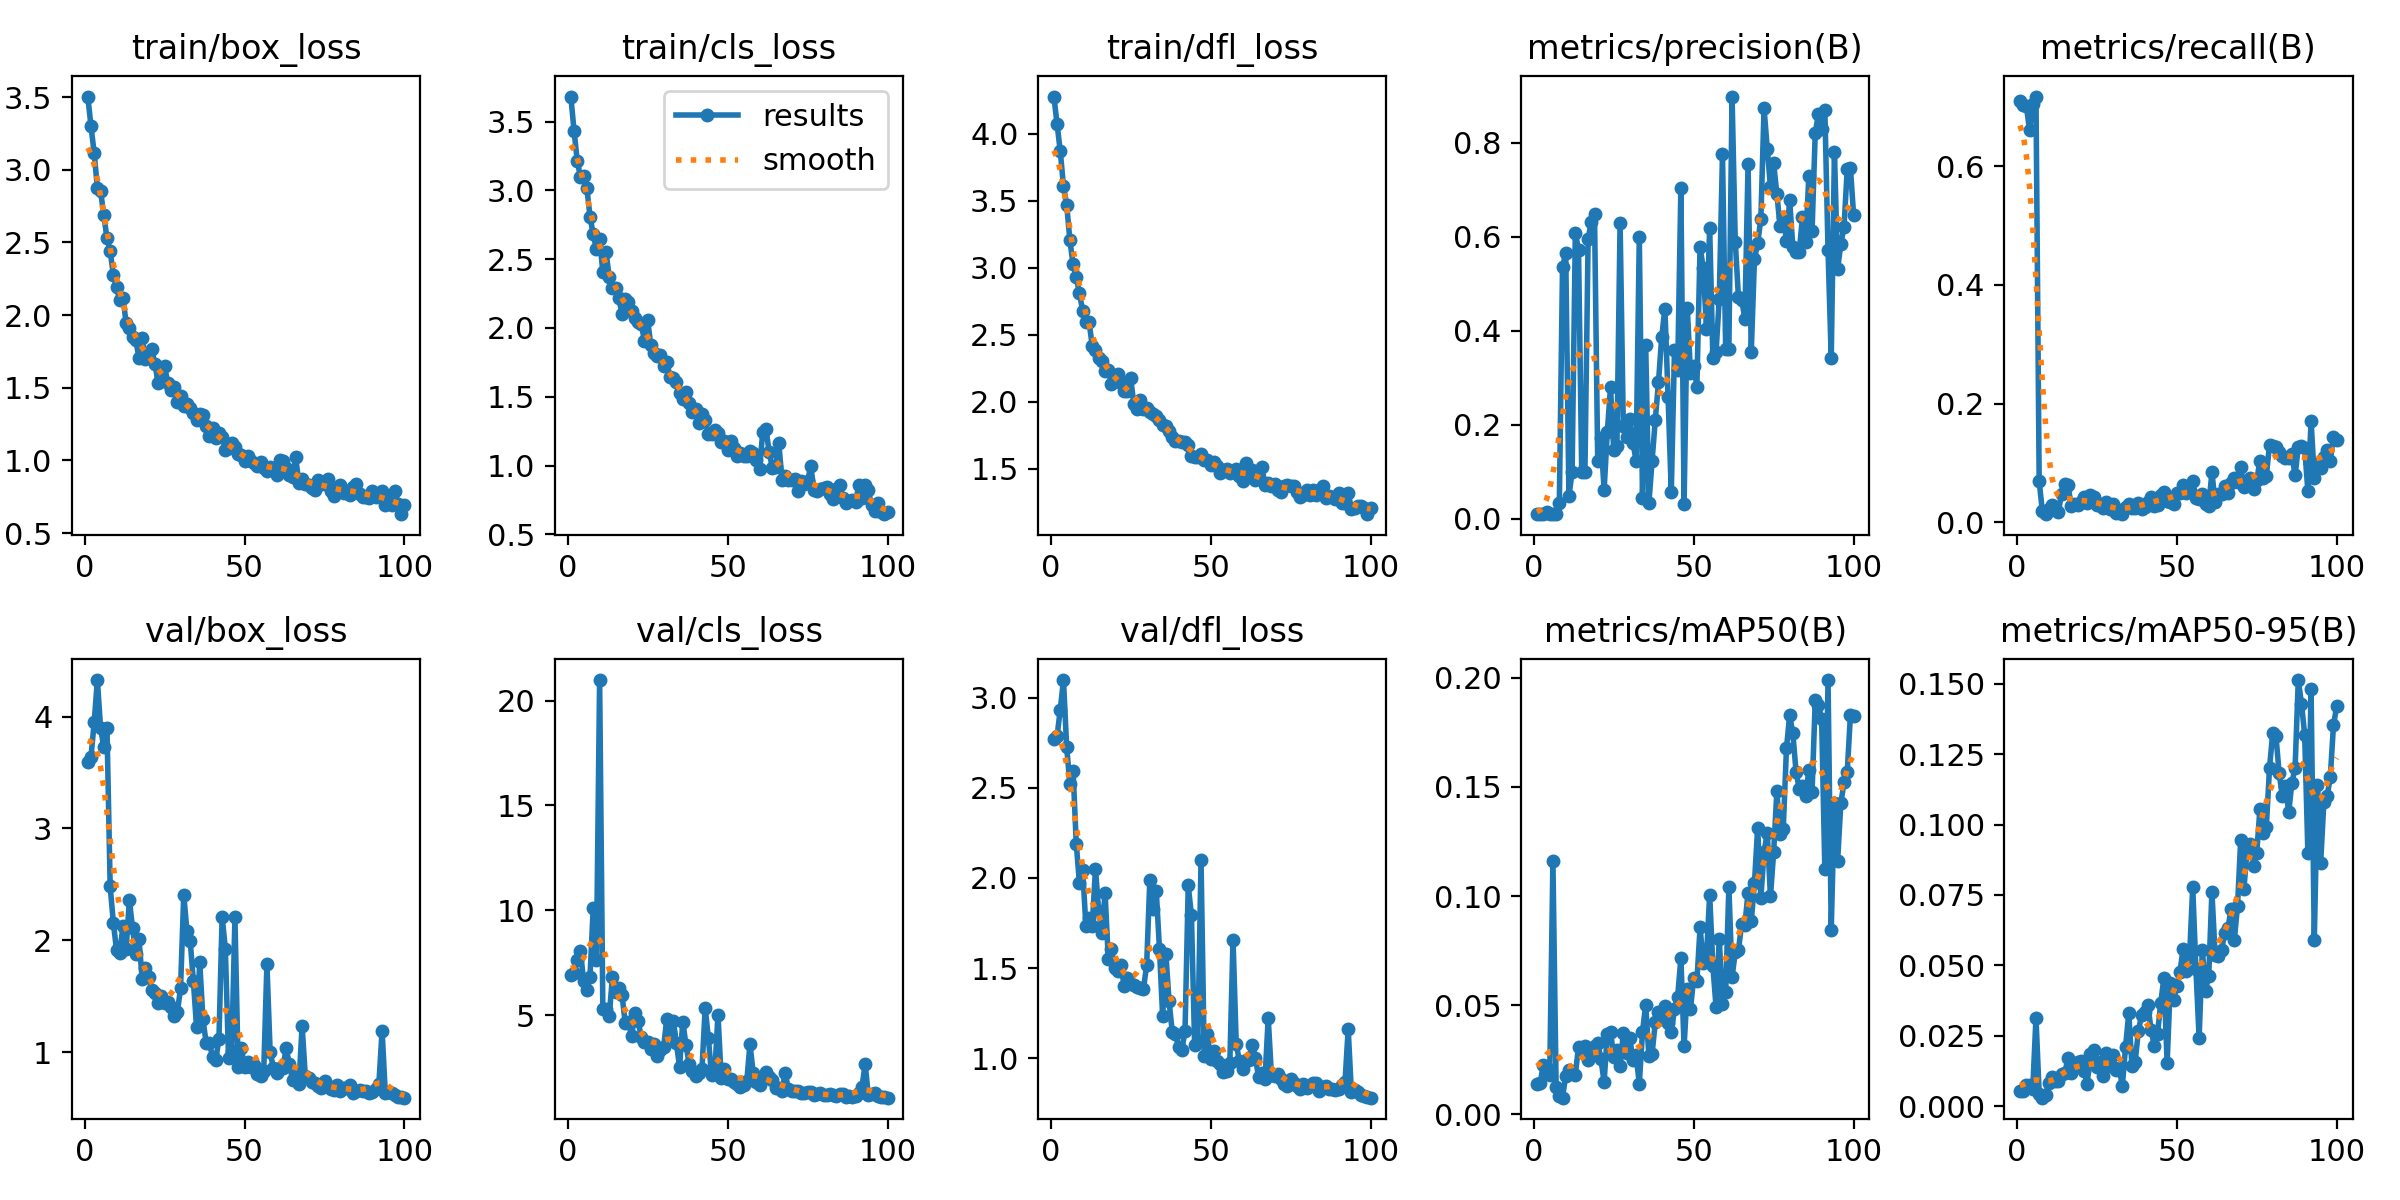

Values plotted in this chart, from the file beside it:
epoch, train/box_loss, train/cls_loss, train/dfl_loss, metrics/precision(B), metrics/recall(B), metrics/mAP50(B), metrics/mAP50-95(B), val/box_loss, val/cls_loss, val/dfl_loss, lr/pg0, lr/pg1, lr/pg2
1, 3.503, 3.682, 4.276, 0.00986, 0.7105, 0.01399, 0.00528, 3.593, 6.938, 2.771, 0.00025, 0.00025, 0.00025
2, 3.301, 3.435, 4.071, 0.00978, 0.7025, 0.01418, 0.0052, 3.637, 6.992, 2.787, 0.0005116, 0.0005116, 0.0005116
3, 3.114, 3.216, 3.867, 0.01049, 0.7006, 0.02269, 0.00755, 3.948, 7.639, 2.934, 0.000768, 0.000768, 0.000768
4, 2.877, 3.098, 3.608, 0.01338, 0.6607, 0.02134, 0.00737, 4.326, 8.069, 3.098, 0.001019, 0.001019, 0.001019
5, 2.853, 3.108, 3.468, 0.01095, 0.7054, 0.0181, 0.00617, 3.897, 6.634, 2.726, 0.001265, 0.001265, 0.001265
6, 2.689, 3.02, 3.205, 0.01033, 0.7172, 0.1159, 0.03141, 3.728, 6.226, 2.521, 0.001505, 0.001505, 0.001505
7, 2.528, 2.808, 3.024, 0.01064, 0.06934, 0.01257, 0.00431, 3.899, 6.848, 2.595, 0.001568, 0.001568, 0.001568
8, 2.44, 2.68, 2.929, 0.03275, 0.01828, 0.00855, 0.00299, 2.481, 10.12, 2.188, 0.001568, 0.001568, 0.001568
9, 2.276, 2.572, 2.807, 0.5362, 0.01371, 0.00767, 0.00396, 2.155, 7.619, 1.969, 0.001551, 0.001551, 0.001551
10, 2.189, 2.648, 2.678, 0.5645, 0.02285, 0.0178, 0.00837, 1.91, 20.98, 2.045, 0.001535, 0.001535, 0.001535
11, 2.101, 2.408, 2.592, 0.04849, 0.02834, 0.02044, 0.01034, 1.89, 5.295, 1.735, 0.001519, 0.001519, 0.001519
12, 2.119, 2.55, 2.596, 0.09907, 0.02088, 0.01932, 0.00896, 2.128, 5.279, 1.778, 0.001502, 0.001502, 0.001502
13, 1.943, 2.373, 2.415, 0.608, 0.01737, 0.01818, 0.00902, 1.926, 4.977, 1.734, 0.001486, 0.001486, 0.001486
14, 1.912, 2.291, 2.385, 0.5728, 0.04845, 0.03102, 0.01133, 2.358, 6.817, 2.052, 0.001469, 0.001469, 0.001469
15, 1.847, 2.287, 2.322, 0.1004, 0.06512, 0.02858, 0.01185, 2.107, 6.114, 1.817, 0.001453, 0.001453, 0.001453
16, 1.829, 2.217, 2.306, 0.09905, 0.06354, 0.03134, 0.01693, 1.879, 6.297, 1.693, 0.001436, 0.001436, 0.001436
17, 1.705, 2.104, 2.23, 0.5954, 0.02742, 0.02506, 0.01173, 2.011, 5.975, 1.918, 0.001419, 0.001419, 0.001419
18, 1.84, 2.214, 2.239, 0.632, 0.03016, 0.0285, 0.01507, 1.657, 4.629, 1.55, 0.001403, 0.001403, 0.001403
19, 1.697, 2.192, 2.133, 0.6479, 0.02834, 0.03127, 0.01565, 1.748, 4.701, 1.603, 0.001386, 0.001386, 0.001386
20, 1.738, 2.124, 2.183, 0.1236, 0.03473, 0.03271, 0.01599, 1.67, 3.997, 1.499, 0.00137, 0.00137, 0.00137
21, 1.764, 2.076, 2.207, 0.1718, 0.0419, 0.02548, 0.01258, 1.557, 5.131, 1.486, 0.001353, 0.001353, 0.001353
22, 1.661, 2.046, 2.137, 0.06118, 0.03199, 0.0148, 0.00798, 1.526, 4.747, 1.519, 0.001337, 0.001337, 0.001337
23, 1.535, 2.032, 2.082, 0.1839, 0.04541, 0.03699, 0.01855, 1.441, 3.971, 1.399, 0.00132, 0.00132, 0.00132
24, 1.58, 1.907, 2.081, 0.2798, 0.04266, 0.03788, 0.0198, 1.504, 3.749, 1.444, 0.001304, 0.001304, 0.001304
25, 1.648, 2.061, 2.176, 0.1466, 0.02845, 0.02646, 0.01397, 1.439, 3.741, 1.411, 0.001287, 0.001287, 0.001287
26, 1.534, 1.873, 1.982, 0.1558, 0.02925, 0.02957, 0.0157, 1.451, 3.371, 1.406, 0.001271, 0.001271, 0.001271
27, 1.482, 1.818, 1.948, 0.6299, 0.02377, 0.02202, 0.01085, 1.404, 3.635, 1.395, 0.001254, 0.001254, 0.001254
28, 1.502, 1.796, 2.012, 0.1976, 0.03459, 0.03711, 0.01898, 1.326, 3.05, 1.39, 0.001238, 0.001238, 0.001238
29, 1.4, 1.802, 1.949, 0.1746, 0.02285, 0.02808, 0.01423, 1.356, 3.366, 1.384, 0.001221, 0.001221, 0.001221
30, 1.446, 1.724, 1.95, 0.2124, 0.03002, 0.03511, 0.01819, 1.572, 3.481, 1.516, 0.001205, 0.001205, 0.001205
31, 1.375, 1.752, 1.923, 0.1618, 0.0163, 0.02508, 0.01271, 2.409, 4.836, 1.991, 0.001188, 0.001188, 0.001188
32, 1.386, 1.645, 1.907, 0.1237, 0.02102, 0.02722, 0.01351, 2.08, 4.199, 1.828, 0.001172, 0.001172, 0.001172
33, 1.361, 1.634, 1.891, 0.5998, 0.01463, 0.01403, 0.00723, 1.998, 4.749, 1.93, 0.001155, 0.001155, 0.001155
34, 1.327, 1.604, 1.864, 0.04517, 0.02651, 0.03776, 0.02101, 1.639, 3.658, 1.608, 0.001139, 0.001139, 0.001139
35, 1.281, 1.528, 1.826, 0.3691, 0.03002, 0.05021, 0.03295, 1.223, 2.554, 1.232, 0.001122, 0.001122, 0.001122
36, 1.319, 1.48, 1.817, 0.03359, 0.02377, 0.02663, 0.01426, 1.803, 4.703, 1.579, 0.001106, 0.001106, 0.001106
37, 1.31, 1.537, 1.781, 0.1239, 0.02377, 0.0278, 0.0157, 1.293, 3.584, 1.317, 0.001089, 0.001089, 0.001089
38, 1.237, 1.457, 1.734, 0.2103, 0.03184, 0.04223, 0.02657, 1.085, 2.675, 1.145, 0.001073, 0.001073, 0.001073
39, 1.167, 1.386, 1.708, 0.291, 0.02285, 0.04675, 0.0323, 1.081, 2.325, 1.135, 0.001056, 0.001056, 0.001056
40, 1.224, 1.411, 1.706, 0.3861, 0.02651, 0.04348, 0.03328, 0.9606, 2.089, 1.06, 0.00104, 0.00104, 0.00104
41, 1.156, 1.307, 1.701, 0.4473, 0.03459, 0.04945, 0.03578, 0.9334, 2.231, 1.046, 0.001023, 0.001023, 0.001023
42, 1.19, 1.373, 1.702, 0.2591, 0.04266, 0.04201, 0.02692, 1.117, 2.447, 1.151, 0.001007, 0.001007, 0.001007
43, 1.164, 1.328, 1.679, 0.05628, 0.02819, 0.03762, 0.02142, 2.21, 5.353, 1.958, 0.0009904, 0.0009904, 0.0009904
44, 1.074, 1.23, 1.592, 0.3588, 0.0291, 0.04831, 0.02574, 1.926, 3.906, 1.792, 0.0009739, 0.0009739, 0.0009739
45, 1.085, 1.233, 1.587, 0.3175, 0.04617, 0.05396, 0.03661, 0.9503, 2.134, 1.071, 0.0009574, 0.0009574, 0.0009574
46, 1.117, 1.259, 1.587, 0.7026, 0.05059, 0.07164, 0.04565, 1.012, 2.287, 1.094, 0.0009409, 0.0009409, 0.0009409
47, 1.092, 1.233, 1.607, 0.03124, 0.0355, 0.03111, 0.01525, 2.204, 5.032, 2.101, 0.0009243, 0.0009243, 0.0009243
48, 1.046, 1.171, 1.564, 0.4485, 0.03367, 0.05731, 0.04363, 0.8715, 2.034, 1.011, 0.0009078, 0.0009078, 0.0009078
49, 1.039, 1.182, 1.562, 0.3093, 0.03108, 0.04828, 0.0377, 1.039, 2.446, 1.134, 0.0008913, 0.0008913, 0.0008913
50, 0.9985, 1.114, 1.529, 0.3257, 0.04891, 0.06239, 0.0425, 0.8692, 1.946, 0.994, 0.0008748, 0.0008748, 0.0008748
51, 1.033, 1.179, 1.552, 0.2813, 0.04906, 0.06088, 0.0476, 0.9086, 1.945, 1.04, 0.0008583, 0.0008583, 0.0008583
52, 0.9938, 1.131, 1.523, 0.5782, 0.06332, 0.08559, 0.05585, 0.8637, 1.836, 0.9868, 0.0008418, 0.0008418, 0.0008418
53, 0.9836, 1.071, 1.469, 0.5327, 0.04891, 0.06928, 0.04809, 0.8875, 1.72, 0.9652, 0.0008253, 0.0008253, 0.0008253
54, 0.964, 1.091, 1.492, 0.4038, 0.05348, 0.07231, 0.05292, 0.8005, 1.582, 0.9209, 0.0008088, 0.0008088, 0.0008088
55, 0.9882, 1.069, 1.498, 0.6186, 0.06966, 0.1006, 0.07777, 0.791, 1.673, 0.9303, 0.0007923, 0.0007923, 0.0007923
56, 0.9471, 1.069, 1.468, 0.3429, 0.04175, 0.06785, 0.04868, 0.8315, 1.853, 0.9741, 0.0007758, 0.0007758, 0.0007758
57, 0.9247, 1.104, 1.481, 0.355, 0.03929, 0.04906, 0.02417, 1.785, 3.637, 1.657, 0.0007593, 0.0007593, 0.0007593
58, 0.9564, 1.094, 1.497, 0.4686, 0.048, 0.08038, 0.05538, 1.005, 2.256, 1.08, 0.0007428, 0.0007428, 0.0007428
59, 0.9397, 1.039, 1.448, 0.7751, 0.03016, 0.05033, 0.04099, 0.8596, 1.828, 0.9823, 0.0007263, 0.0007263, 0.0007263
60, 0.8977, 0.9782, 1.412, 0.3609, 0.02742, 0.05583, 0.04634, 0.817, 1.67, 0.9405, 0.0007098, 0.0007098, 0.0007098
... 40 more rows
